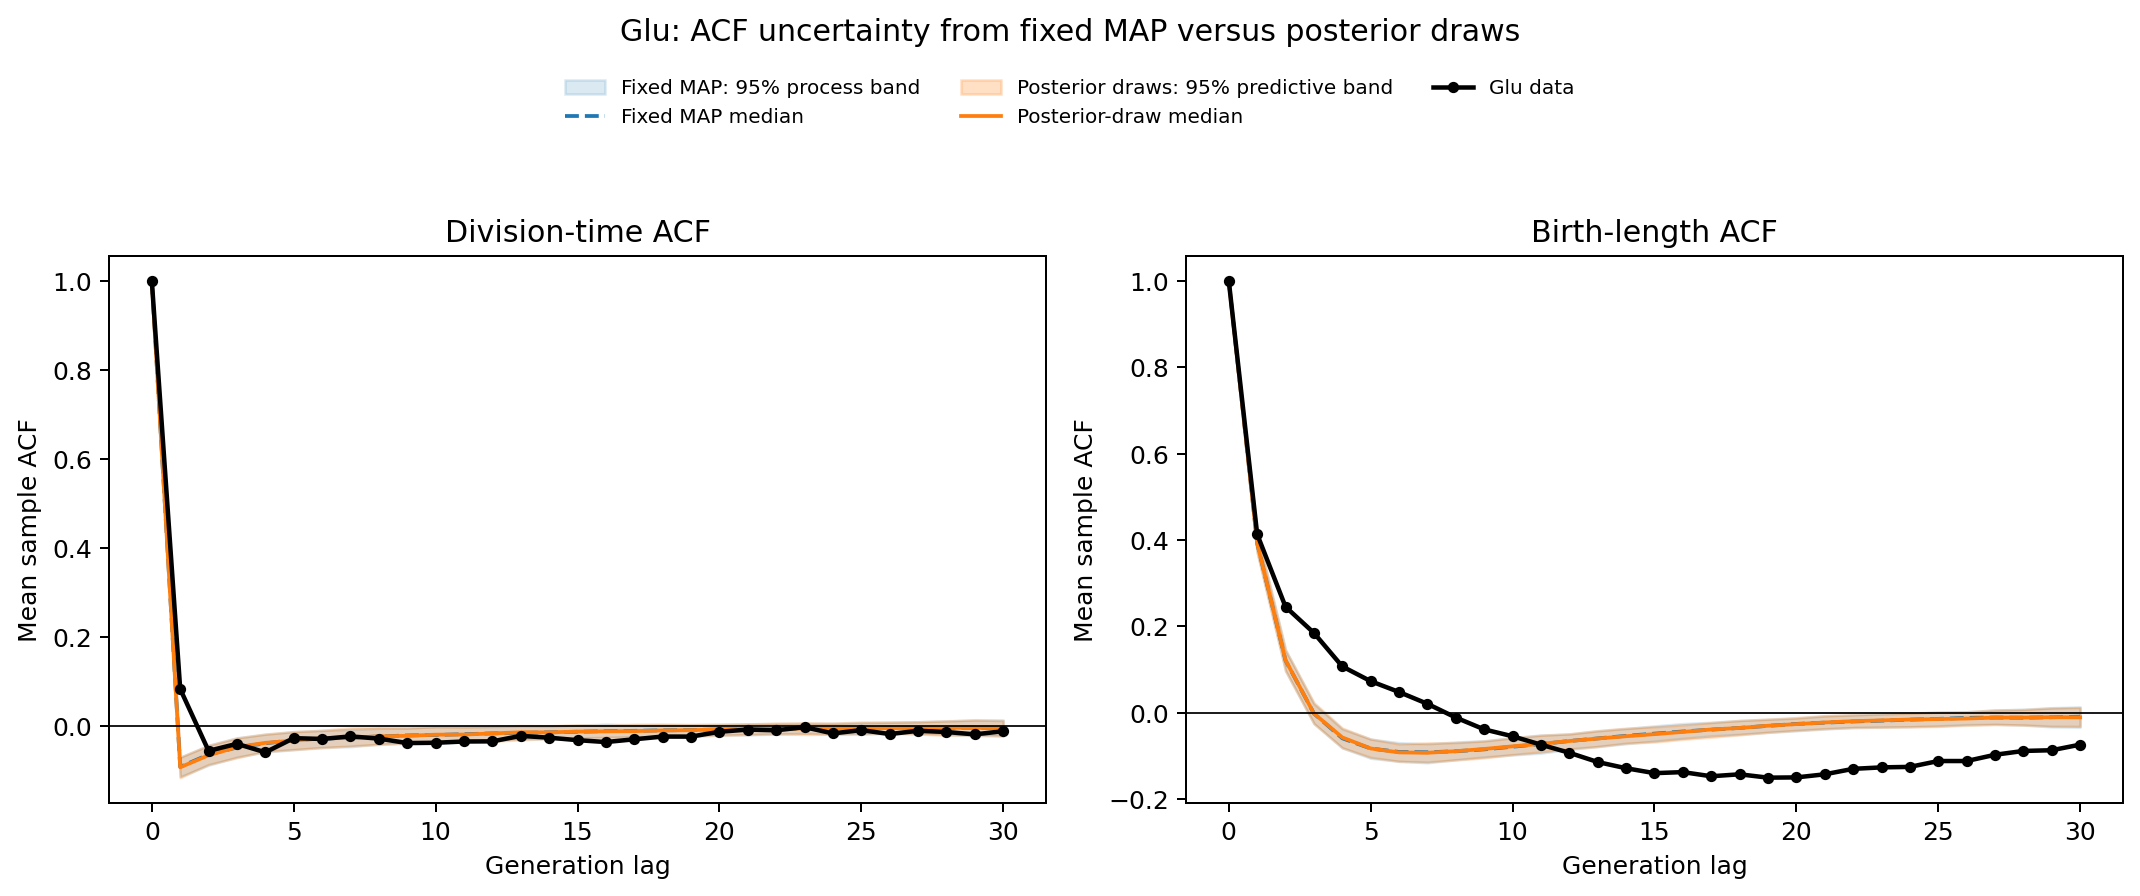

Values plotted in this chart, from the file beside it:
lag, observed_time, map_median_time, map_q2.5_time, map_q97.5_time, posterior_median_time, posterior_q2.5_time, posterior_q97.5_time, observed_length_birth, map_median_length_birth, map_q2.5_length_birth, map_q97.5_length_birth, posterior_median_length_birth, posterior_q2.5_length_birth, posterior_q97.5_length_birth
0, 1.0, 1.0, 1.0, 1.0, 1.0, 1.0, 1.0, 1.0, 1.0, 1.0, 1.0, 1.0, 1.0, 1.0
1, 0.08368, -0.09102, -0.1131, -0.06957, -0.09216, -0.1155, -0.06963, 0.4132, 0.3921, 0.3713, 0.4158, 0.3922, 0.3706, 0.4151
2, -0.05528, -0.06361, -0.08741, -0.04292, -0.06514, -0.08566, -0.04276, 0.245, 0.1207, 0.09667, 0.1456, 0.1213, 0.0966, 0.1444
3, -0.03949, -0.04765, -0.06927, -0.02588, -0.0469, -0.07064, -0.02655, 0.1845, -0.002233, -0.02545, 0.02022, -0.002156, -0.02568, 0.02296
4, -0.05858, -0.03838, -0.05769, -0.01803, -0.03729, -0.05641, -0.01744, 0.1068, -0.05959, -0.08195, -0.0381, -0.05759, -0.08139, -0.03594
5, -0.02674, -0.03108, -0.05281, -0.01215, -0.03223, -0.05214, -0.01211, 0.07272, -0.0833, -0.1059, -0.06131, -0.0831, -0.1035, -0.06141
6, -0.02857, -0.02785, -0.04728, -0.009382, -0.02697, -0.04838, -0.009044, 0.04757, -0.09118, -0.113, -0.06989, -0.09229, -0.1129, -0.07296
7, -0.02282, -0.02547, -0.04587, -0.007274, -0.02589, -0.04408, -0.003807, 0.02022, -0.09193, -0.1164, -0.07238, -0.09314, -0.1142, -0.07046
8, -0.02777, -0.02298, -0.04016, -0.004747, -0.02269, -0.04093, -0.002302, -0.01159, -0.08965, -0.1092, -0.06816, -0.08947, -0.1099, -0.06966
9, -0.03779, -0.02066, -0.03808, -0.004159, -0.02157, -0.03811, -0.003547, -0.03897, -0.0853, -0.1028, -0.06532, -0.08428, -0.1049, -0.06587
10, -0.03712, -0.01958, -0.03816, -0.0007498, -0.01893, -0.03462, -0.001322, -0.05492, -0.07917, -0.09811, -0.05799, -0.07821, -0.09729, -0.05872
11, -0.03425, -0.01787, -0.03472, -0.0007336, -0.01871, -0.03401, -0.002074, -0.07436, -0.07299, -0.09398, -0.05203, -0.07247, -0.09095, -0.05258
12, -0.03394, -0.01607, -0.03214, -0.0008055, -0.01614, -0.0336, -2.6244276017729968e-05, -0.09314, -0.06588, -0.08523, -0.04957, -0.06593, -0.08383, -0.04921
13, -0.02163, -0.01492, -0.02861, 0.0005176, -0.01358, -0.03056, 0.001586, -0.1146, -0.05985, -0.07883, -0.04236, -0.06013, -0.07858, -0.04182
14, -0.02573, -0.01373, -0.02834, 0.0002963, -0.01383, -0.02762, 0.001173, -0.129, -0.05392, -0.0722, -0.03712, -0.05484, -0.07065, -0.03622
15, -0.03128, -0.01243, -0.02787, 0.002272, -0.01196, -0.02668, 0.002795, -0.1403, -0.04873, -0.06596, -0.03085, -0.04998, -0.06814, -0.03297
16, -0.03552, -0.01103, -0.02537, 0.004826, -0.01147, -0.02448, 0.002019, -0.1379, -0.04376, -0.05961, -0.02549, -0.04484, -0.06192, -0.02868
17, -0.0293, -0.01035, -0.02322, 0.002835, -0.01097, -0.02504, 0.004442, -0.1476, -0.03955, -0.05391, -0.02247, -0.03918, -0.05692, -0.02333
18, -0.0232, -0.009195, -0.02408, 0.003067, -0.009451, -0.02238, 0.004928, -0.143, -0.03555, -0.05027, -0.01833, -0.03568, -0.05157, -0.01831
19, -0.0233, -0.008574, -0.02157, 0.003374, -0.008783, -0.02237, 0.003947, -0.1508, -0.03074, -0.04579, -0.0156, -0.0305, -0.04582, -0.01518
20, -0.01246, -0.007189, -0.01971, 0.00444, -0.007249, -0.02033, 0.004102, -0.1502, -0.02629, -0.04208, -0.01286, -0.0268, -0.04109, -0.01166
21, -0.00748, -0.007038, -0.01925, 0.005536, -0.005938, -0.0186, 0.005177, -0.143, -0.02339, -0.03809, -0.00789, -0.02295, -0.03716, -0.007143
22, -0.009146, -0.005781, -0.01774, 0.006002, -0.006072, -0.01677, 0.006755, -0.1304, -0.02063, -0.03485, -0.00555, -0.01993, -0.03448, -0.004935
23, -0.002032, -0.004887, -0.0157, 0.006264, -0.004922, -0.01857, 0.007591, -0.127, -0.01877, -0.03343, -0.002449, -0.01804, -0.03405, -0.003763
24, -0.01619, -0.005707, -0.01806, 0.006494, -0.005291, -0.01772, 0.00678, -0.1258, -0.01638, -0.03281, -0.001005, -0.01615, -0.033, -0.001665
25, -0.008669, -0.004914, -0.01835, 0.007551, -0.004232, -0.01587, 0.009444, -0.1123, -0.01465, -0.03083, 0.001121, -0.015, -0.03203, 0.0007646
26, -0.01758, -0.003847, -0.01546, 0.008857, -0.004269, -0.01604, 0.009481, -0.1123, -0.01225, -0.028, 0.001785, -0.01383, -0.02953, 0.001818
27, -0.0102, -0.003648, -0.01655, 0.01013, -0.003853, -0.01736, 0.01002, -0.09776, -0.01154, -0.02735, 0.005997, -0.01166, -0.0275, 0.005907
28, -0.01299, -0.003624, -0.01866, 0.01196, -0.003483, -0.02052, 0.01205, -0.0889, -0.01189, -0.02905, 0.007743, -0.0116, -0.0289, 0.006919
29, -0.01828, -0.003405, -0.02124, 0.01385, -0.003551, -0.01917, 0.01431, -0.08726, -0.01084, -0.03316, 0.01132, -0.0107, -0.03131, 0.01054
30, -0.01119, -0.00374, -0.02137, 0.01413, -0.003845, -0.02203, 0.01241, -0.07427, -0.0096, -0.0339, 0.01299, -0.01103, -0.03165, 0.01156
